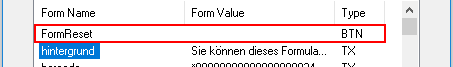
Task: A simple process to get some information and add them as Queue Items
Workflow: Sequence

Step 1: get-text from the list in window 'List PDF Form's Name and Value' (pdfill_pdf_tools.exe)
